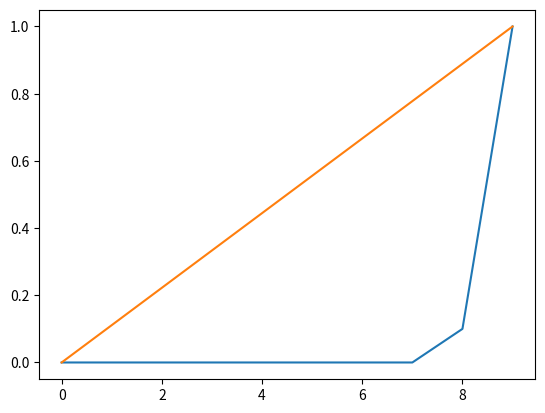

The script that saved this image:
#!/usr/bin/env python3
import numpy as np
from scipy.sparse import diags
from scipy.sparse.linalg import spsolve
import matplotlib.pyplot as plt

def u_exact(t, N = 1e4, dx = 0.01, L = 1):
    """
    The analytical solution:
    """
    N = int(N)

    x = np.linspace(0,1,int(1/dx), 'float')
    u_exact = x/L

    for n in np.arange(1, N+1):
        lmb = n*np.pi/L
        A_n = 2*(np.pi*n*np.cos(np.pi*n)-np.sin(np.pi*n))/(np.pi*n)**2
        u_exact += A_n * np.exp(-lmb**2*t)*np.sin(lmb*x)

    return u_exact


def solver(I ,dx, dt, T, theta = 1/2, save_solution = True, filename = 'u_aprox'):

    """
    Numerically solves the 1D diffusion equation using finite difference method:
                        u_t = u_xx

    With none-homegenus didrech boundary conditions:
                u(0,t) = 0 and u(1,t) = 1

    Initial condition:
                        u(x,0) = I(x)

    The method for solving the PDE is determined by theta:
        Explicit forward euler:               theta = 0
        Implicit backward euler:              theta = 1
        Implicit Crank Nicolson scheme:       theta = 1/2

    """

    T = 1. # End time

    Nx = int(1/dx)
    Nt = int(T/dt)

    x = np.linspace(0,1,Nx)
    t = np.linspace(0,T,Nt)

    lmbd = dt/dx**2

    print('______________________________________________________________')
    if theta == 0: print('Explicit euler')
    elif theta == 1/2: print('Implicit Crank Nicolson scheme')
    elif theta == 1: print('Implicit backward euler')
    print( 'Lambda: ', round(lmbd,2) )
    print( 'dt = ' , dt)
    print( 'dx = ' , dx)
    print('______________________________________________________________')

    # setting up the linear system: Au = b
    # A (Tridiagonal matrix elements):

    upper = np.zeros(Nx-1)
    upper.fill(-lmbd*theta)

    lower = np.zeros(Nx-1)
    lower.fill(-lmbd*theta)

    diag = np.zeros(Nx)
    diag.fill(1+2*lmbd*theta)

    #modify the elements to fit the B.C.
    #diag[0]  = 1
    diag[-1] = 1
    lower[-1] = 0

    A = diags(
        diagonals=[diag, lower, upper],
        offsets=[0, -1, 1], shape=(Nx, Nx),
        format='csr')

    print('A matrix: ')
    print (A.todense() )  # Check that A is correct
    print('')

    def calculate_b(u, theta, lmbd):
        size = len(u)

        b = np.zeros(len(u))
        b[0] = u[0]
        b[-1] = u[-1]

        for i in np.arange(1,size-1):
            b[i] = u[i] + lmbd*(1-theta)*(u[i+1]-2*u[i]+u[i-1])

        return b

    #b satisfying the initial condition:
    u = I(x)
    b = calculate_b(u, theta, lmbd)

    print('b matrix: ')
    print(b)

    # solve for each time step assert if numerical solution reaches a treshold
    u_aprox = np.zeros((Nt,Nx))

    u1 = np.zeros(Nx+1)                         # The next time step.

    for n in range(0,Nt):
        u = spsolve(A,b)

        u[0] = 0.0; u[-1] = 1.0                 # updating boundary condtions

        u1 = u                                  # reshuffle
        b = calculate_b(u, theta, lmbd)

        u_aprox[n] = u                          # store solutions to array.

    if save_solution == True:
        np.savetxt(filename +'.txt', u_aprox, delimiter =  ' ')    # save solution to file

    return u_aprox


if __name__ == '__main__':

    def I(x):
        I = np.zeros(len(x))
        I[-1] = 1
        return I

    theta = 0
    dt = 0.001
    dx = 0.1

    u_aprox = solver(I ,dx = dx, dt = dt, T = 1, theta = theta)

    plt.figure()
    plt.plot(u_aprox[0])
    plt.plot(u_aprox[-1])
    plt.show()
